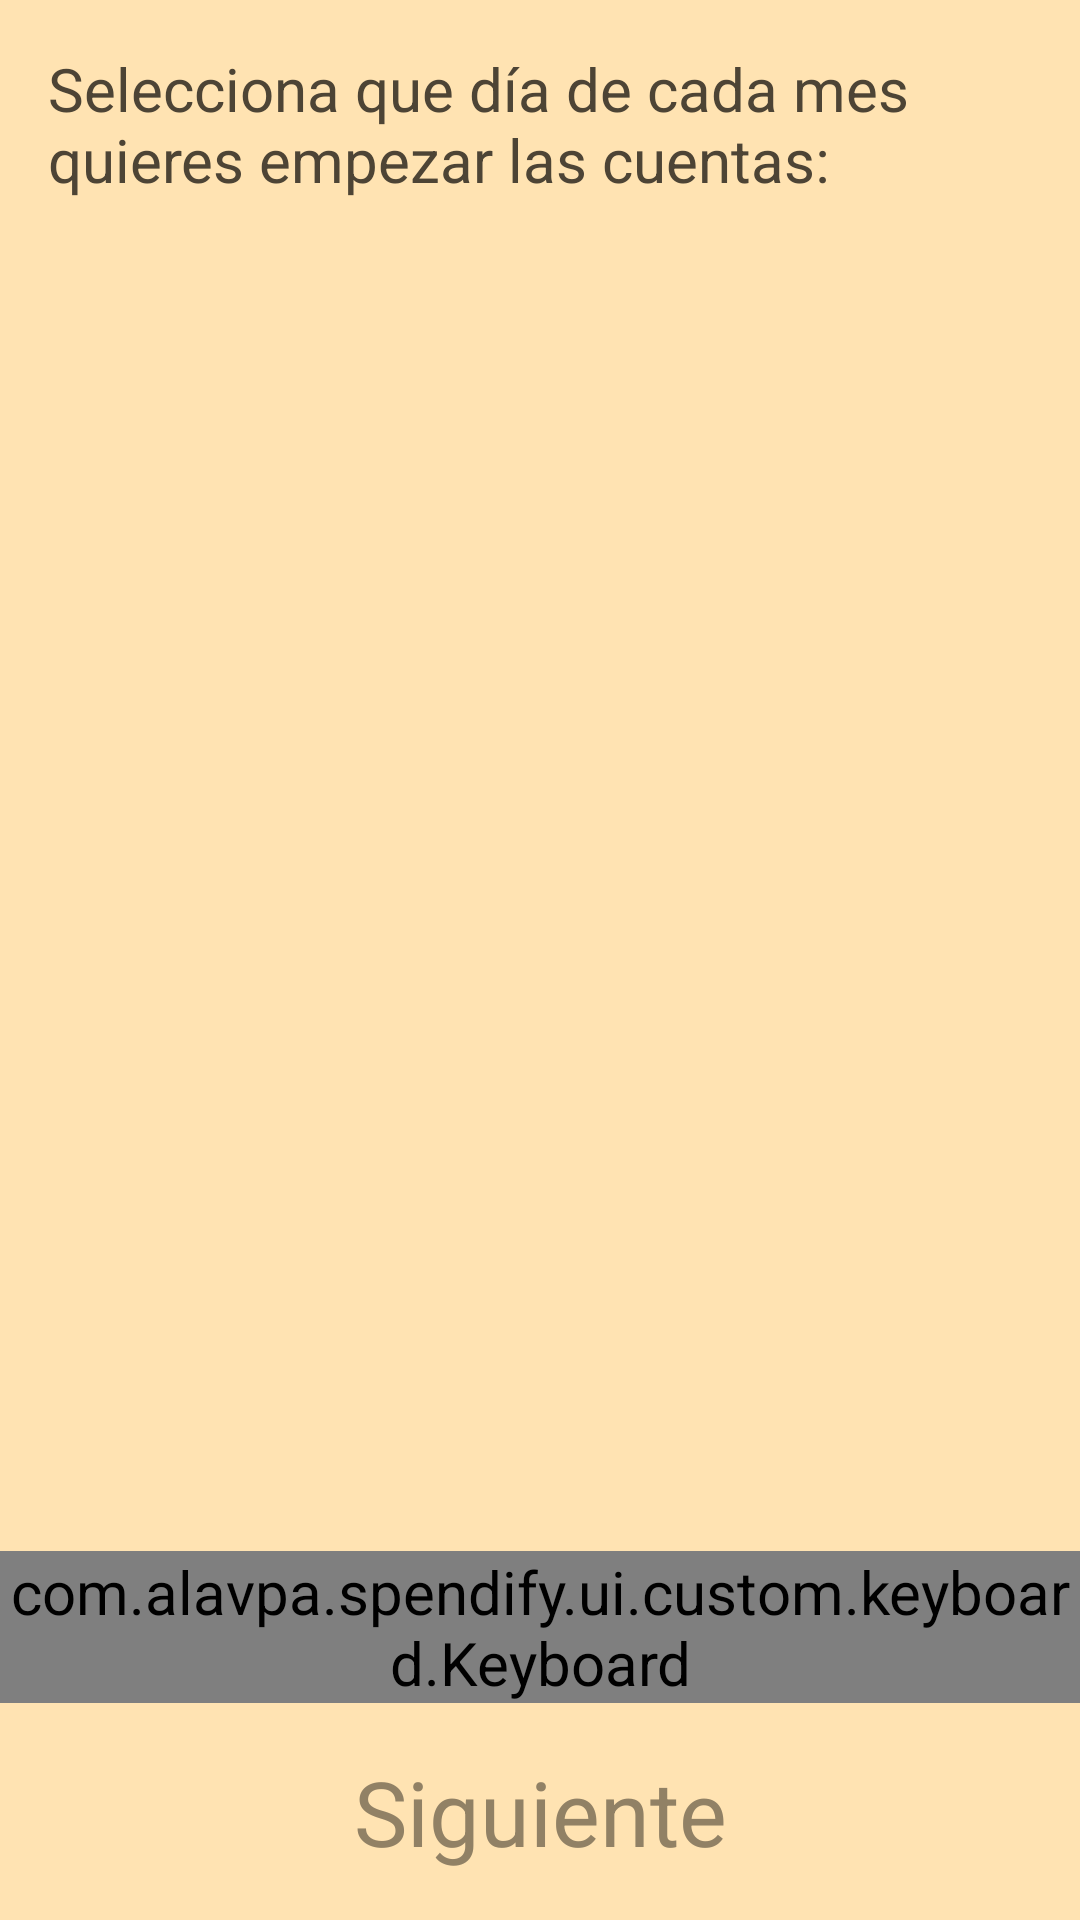

Reconstruct the res/layout file that produces this screen, plus the resources it refers to.
<!-- AndroidManifest.xml: application theme AppTheme -->
<!-- res/layout/activity_select_day.xml -->
<?xml version="1.0" encoding="utf-8"?>
<LinearLayout xmlns:android="http://schemas.android.com/apk/res/android"
              xmlns:app="http://schemas.android.com/apk/res-auto"
              android:orientation="vertical"
              android:layout_width="match_parent"
              android:layout_height="match_parent"
              android:background="@color/background">

    <TextView
            android:layout_width="match_parent"
            android:layout_height="wrap_content"
            android:layout_weight="0"
            android:padding="@dimen/padding"
            android:text="@string/select_day_message"
            android:layout_marginBottom="@dimen/margin"/>

    <TextView
            android:id="@+id/tv_day"
            android:layout_width="match_parent"
            android:layout_height="match_parent"
            android:layout_weight="1"
            android:textSize="@dimen/text_size_40"
            android:gravity="center"/>

    <com.alavpa.spendify.ui.custom.keyboard.Keyboard
            android:id="@+id/keyboard"
            android:layout_width="match_parent"
            android:layout_height="wrap_content"
            android:layout_weight="0"
            app:integers="2"
            app:decimals="0"
            app:min="1"
            app:max="28"/>

    <TextView
            android:id="@+id/btn_apply"
            android:layout_width="match_parent"
            android:layout_height="wrap_content"
            android:layout_weight="0"
            android:textSize="@dimen/text_size_big"
            android:gravity="center"
            style="@style/LinkStyle"
            android:padding="@dimen/padding"
            android:text="@string/next"/>


</LinearLayout>
<!-- resources referenced by this layout -->
<resources>
  <color name="background">#ffe3b2</color>
  <dimen name="margin">16dp</dimen>
  <dimen name="padding">16dp</dimen>
  <dimen name="text_size_40">40sp</dimen>
  <dimen name="text_size_big">30sp</dimen>
  <string name="next">Siguiente</string>
  <string name="select_day_message">Selecciona que día de cada mes quieres empezar las cuentas:</string>
  <style name="LinkStyle" parent="@android:style/Widget.TextView">
          <item name="android:textColor">@color/link_textcolor</item>
          <item name="android:background">@drawable/link_background</item>
      </style>
  <style name="AppTheme" parent="Theme.AppCompat.Light.NoActionBar">
          <item name="android:windowActionBar">false</item>
          <item name="windowActionBar">false</item>
          
          <item name="colorPrimary">@color/colorPrimary</item>
          <item name="colorPrimaryDark">@color/colorPrimaryDark</item>
          <item name="colorAccent">@color/colorAccent</item>
          <item name="android:textColor">@color/colorAccent</item>
          <item name="android:textSize">@dimen/text_size</item>
          <item name="android:editTextColor">@color/colorAccent</item>
          <item name="android:checkboxStyle">@style/CheckBoxStyle</item>
  
      </style>
  <!-- drawable link_background (drawable) -->
  <?xml version="1.0" encoding="utf-8"?>
  <selector xmlns:android="http://schemas.android.com/apk/res/android">
      <item android:state_pressed="true" android:drawable="@color/colorPrimary"/>
  </selector>
  <color name="colorPrimary">#918165</color>
  <color name="colorPrimaryDark">#918165</color>
  <color name="colorAccent">#4d4435</color>
  <dimen name="text_size">20sp</dimen>
  <style name="CheckBoxStyle" parent="@android:style/Widget.CompoundButton.CheckBox">
          <item name="android:textColor">@color/colorAccent</item>
      </style>
</resources>
